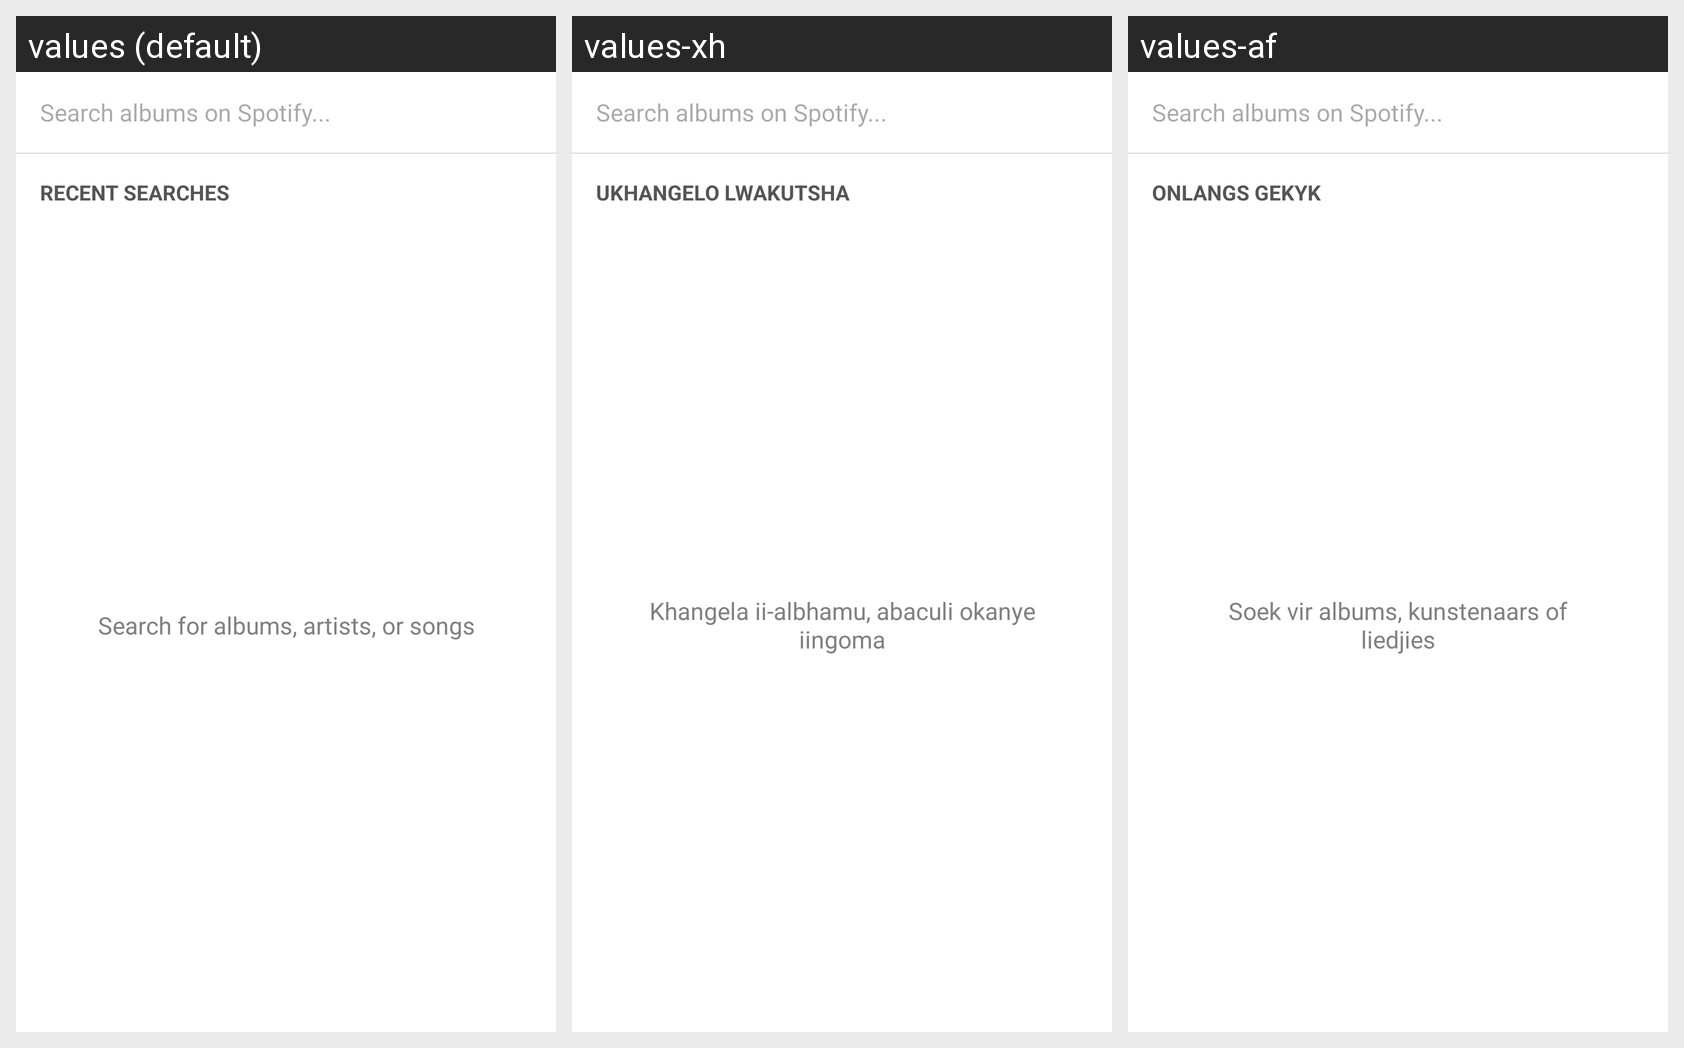

Translations of the strings shown on this Android screen, per locale in the grid:
Android screen res/layout/fragment_search_wrapper.xml rendered under 3 locales, left to right: values (default), values-xh, values-af. Device: Nexus 5 (rendered at 1080×1920; each locale shown at half size, 540×960, under a caption strip naming it); theme Theme.MusicReviewApp.
Strings drawn on this screen, with the default value and each locale's value (text and hints the layout hard-codes, and strings that could not be matched under every locale, appear in the picture but are not listed):

recent_searches
  values: RECENT SEARCHES
  values-xh: UKHANGELO LWAKUTSHA
  values-af: ONLANGS GEKYK

search_for_albums_artists_or_songs
  values: Search for albums, artists, or songs
  values-xh: Khangela ii-albhamu, abaculi okanye iingoma
  values-af: Soek vir albums, kunstenaars of liedjies
